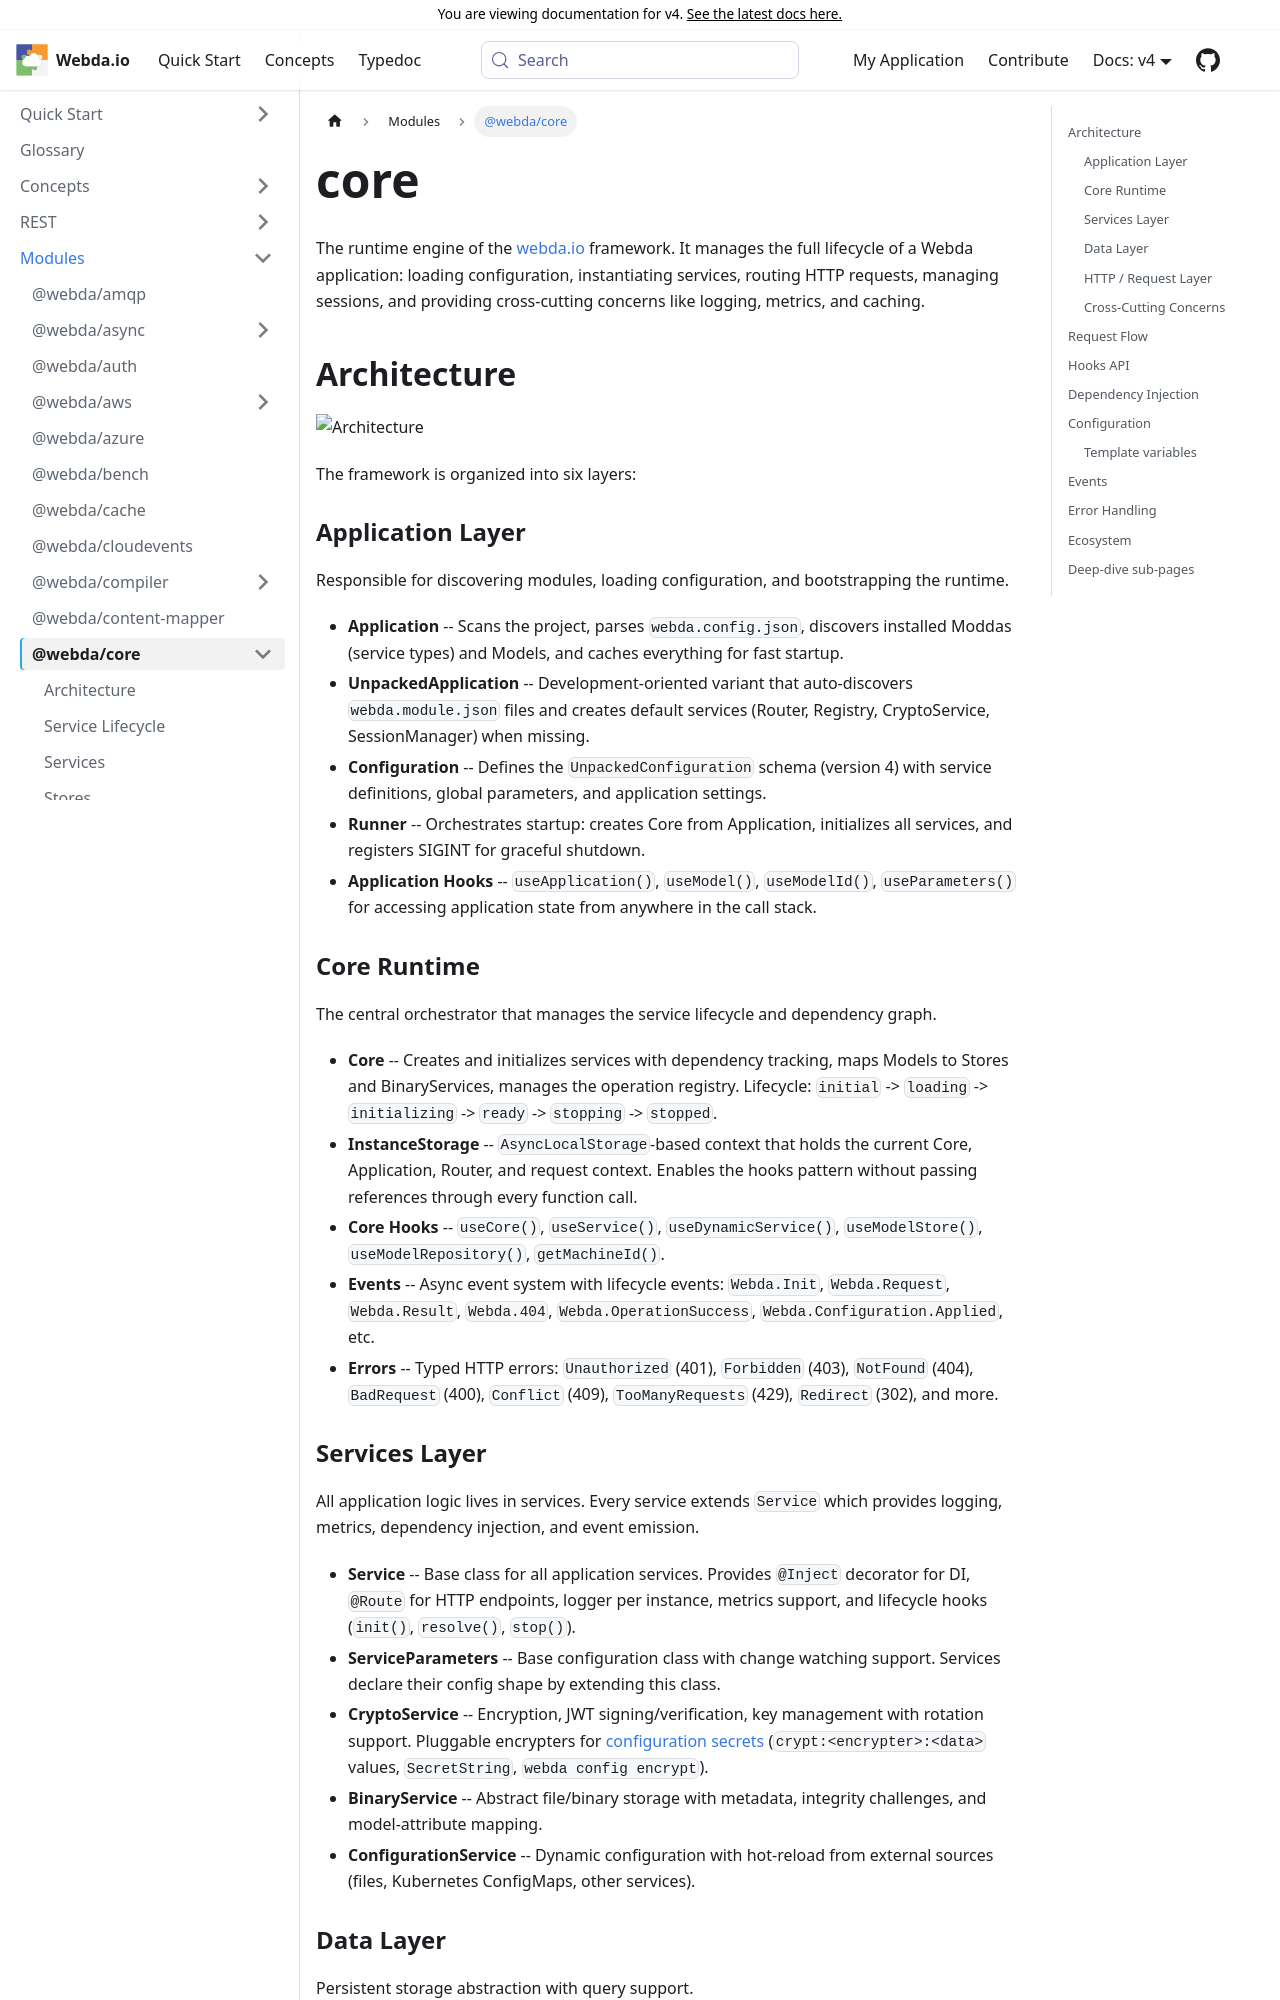

repository: loopingz/webda.io · page: v4/docs/Modules/core/index.html · generator: docusaurus

---
sidebar_label: "@webda/core"
---
# core

The runtime engine of the [webda.io](https://webda.io) framework. It manages the full lifecycle of a Webda application: loading configuration, instantiating services, routing HTTP requests, managing sessions, and providing cross-cutting concerns like logging, metrics, and caching.

## Architecture

![Architecture](https://excalidraw.com/#json=ZknRJYOBPPNyJpoI-Ua_a,iPuhkC-OplOnesHiMJaY9A)

The framework is organized into six layers:

### Application Layer

Responsible for discovering modules, loading configuration, and bootstrapping the runtime.

- **Application** -- Scans the project, parses `webda.config.json`, discovers installed Moddas (service types) and Models, and caches everything for fast startup.
- **UnpackedApplication** -- Development-oriented variant that auto-discovers `webda.module.json` files and creates default services (Router, Registry, CryptoService, SessionManager) when missing.
- **Configuration** -- Defines the `UnpackedConfiguration` schema (version 4) with service definitions, global parameters, and application settings.
- **Runner** -- Orchestrates startup: creates Core from Application, initializes all services, and registers SIGINT for graceful shutdown.
- **Application Hooks** -- `useApplication()`, `useModel()`, `useModelId()`, `useParameters()` for accessing application state from anywhere in the call stack.
